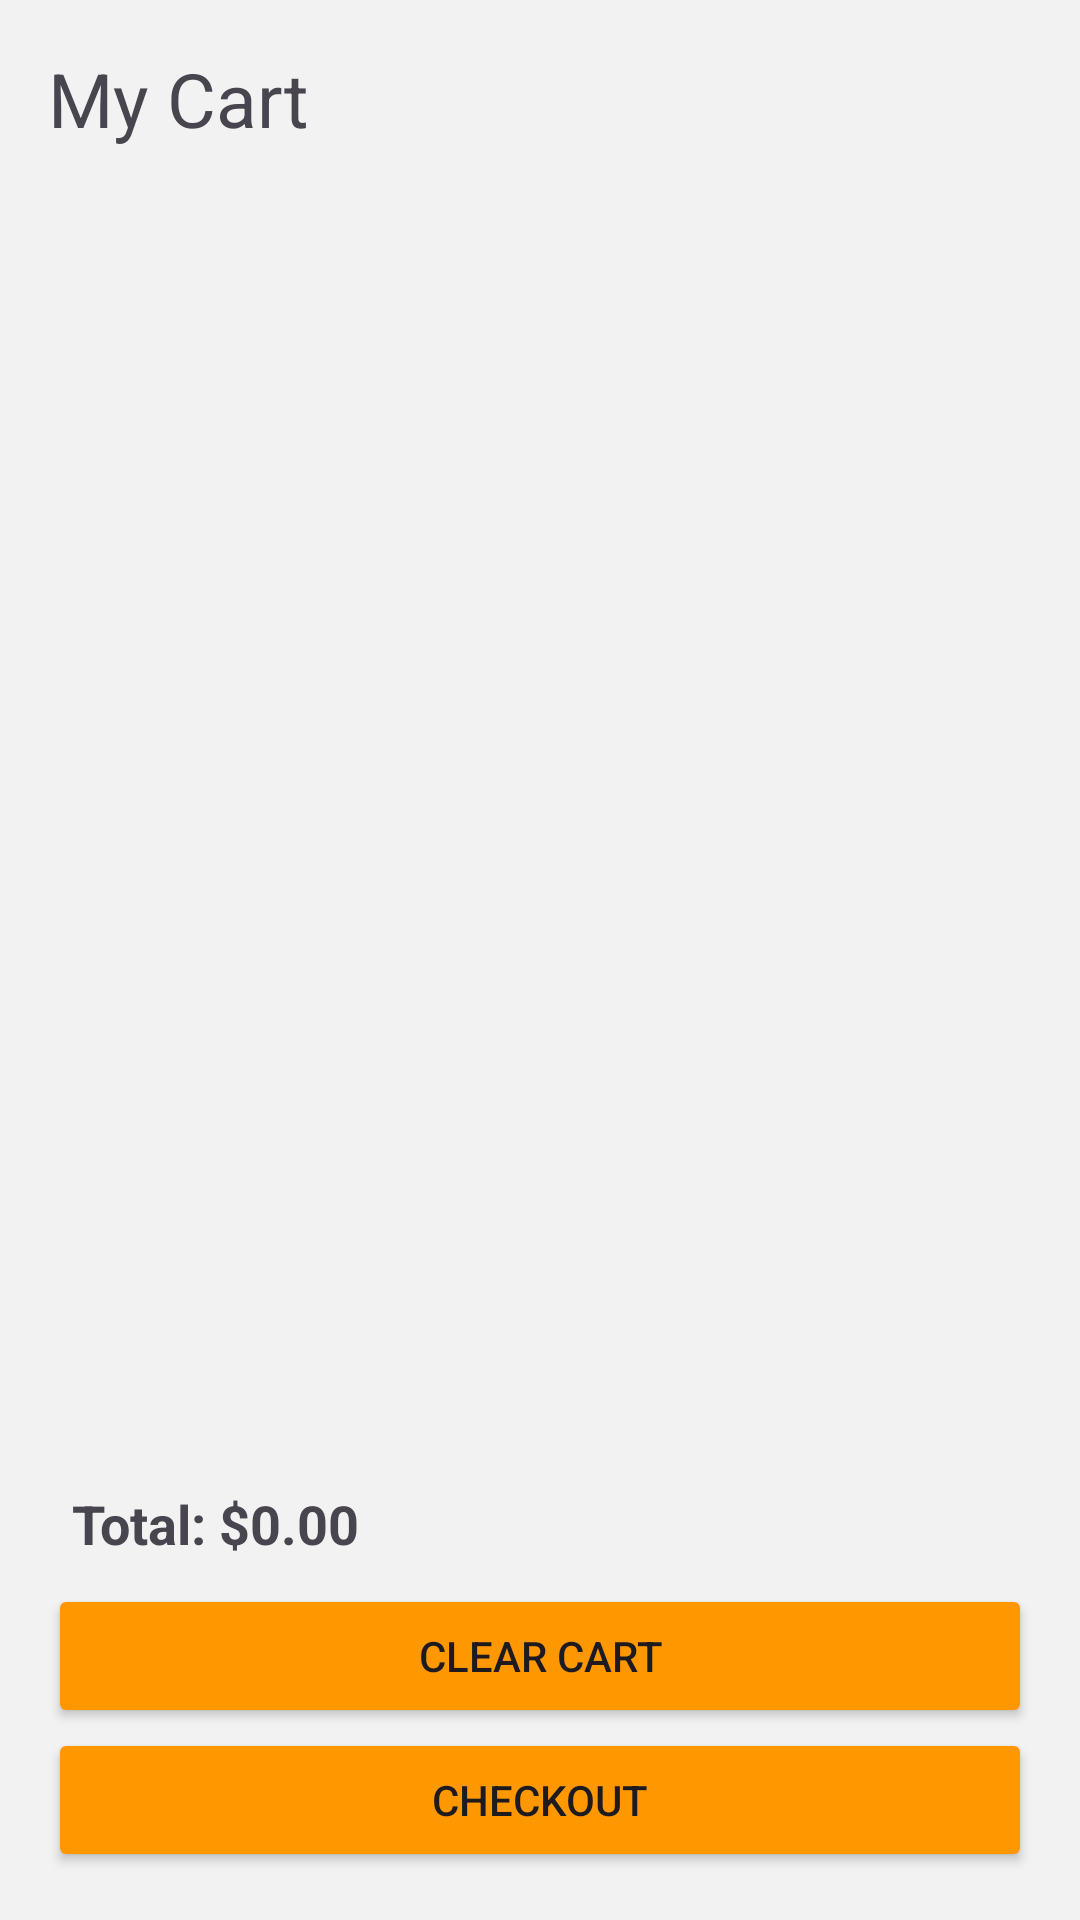

The Android layout XML behind this screen, and the referenced resources:
<!-- AndroidManifest.xml: application theme Theme.YallaEatApplication -->
<!-- res/layout/fragment_customer_cart.xml -->
<LinearLayout xmlns:android="http://schemas.android.com/apk/res/android"
    xmlns:tools="http://schemas.android.com/tools"
    android:orientation="vertical"
    android:padding="16dp"
    android:background="#F2F2F2"
    android:layout_width="match_parent"
    android:layout_height="match_parent">

    <TextView
        android:layout_width="match_parent"
        android:layout_height="wrap_content"
        android:text="My Cart"
        android:textSize="25sp"/>

    <androidx.recyclerview.widget.RecyclerView
        android:id="@+id/rvCart"
        android:layout_width="match_parent"
        android:layout_height="0dp"
        android:layout_weight="1"
        tools:listitem="@layout/item_cart"
        android:layout_marginTop="20dp"/>


    <TextView
        android:id="@+id/tvTotalPrice"
        android:layout_width="match_parent"
        android:layout_height="wrap_content"
        android:text="Total: $0.00"
        android:textSize="18sp"
        android:padding="8dp"
        android:textStyle="bold"/>

    <Button
        android:id="@+id/btnClearCart"
        android:layout_width="match_parent"
        android:layout_height="wrap_content"
        android:backgroundTint="#FF9800"
        android:text="Clear Cart"/>

    <Button
        android:id="@+id/btnCheckout"
        android:layout_width="match_parent"
        android:layout_height="wrap_content"
        android:backgroundTint="#FF9800"
        android:text="Checkout"/>

</LinearLayout>
<!-- res/layout/item_cart.xml (included above) -->
<androidx.cardview.widget.CardView xmlns:android="http://schemas.android.com/apk/res/android"
    xmlns:app="http://schemas.android.com/apk/res-auto"
    xmlns:tools="http://schemas.android.com/tools"
    android:orientation="horizontal"
    android:padding="8dp"
    android:layout_width="match_parent"
    android:layout_height="wrap_content"
    android:backgroundTint="#FFFFFF"
    app:cardCornerRadius="20dp"
    android:layout_marginBottom="20dp">

    <androidx.constraintlayout.widget.ConstraintLayout
        android:layout_width="match_parent"
        android:layout_height="170dp">

        <TextView
            android:id="@+id/tvCartName"
            android:layout_width="wrap_content"
            android:layout_height="wrap_content"
            android:text="Dish Name"
            android:layout_marginTop="10dp"
            android:layout_marginStart="20dp"
            android:textSize="16sp"
            android:textStyle="bold"
            app:layout_constraintStart_toStartOf="parent"
            app:layout_constraintTop_toTopOf="parent" />

        <TextView
            android:id="@+id/tvCartUnitPrice"
            android:layout_width="wrap_content"
            android:layout_height="wrap_content"
            android:text="Unit Price: $0"
            app:layout_constraintStart_toStartOf="@+id/tvCartName"
            app:layout_constraintTop_toBottomOf="@id/tvCartName" />


        <TextView
            android:id="@+id/tvCartTotalPrice"
            android:layout_width="wrap_content"
            android:layout_height="wrap_content"
            android:text="Total: $0"
            app:layout_constraintStart_toStartOf="@+id/tvCartUnitPrice"
            app:layout_constraintTop_toBottomOf="@+id/tvCartQuantity" />

        <TextView
            android:id="@+id/tvCartQuantity"
            android:layout_width="wrap_content"
            android:layout_height="wrap_content"
            android:text="Qty: 1"
            android:textSize="14sp"
            app:layout_constraintStart_toStartOf="@+id/tvCartTotalPrice"
            app:layout_constraintTop_toBottomOf="@+id/tvCartUnitPrice" />

        <Button
            android:id="@+id/btnIncrease"
            android:layout_width="60dp"
            android:layout_height="wrap_content"
            android:layout_marginTop="20dp"
            android:backgroundTint="#FF9800"
            android:text="+"
            app:layout_constraintBottom_toBottomOf="parent"
            app:layout_constraintStart_toStartOf="@+id/tvCartTotalPrice"
            app:layout_constraintTop_toBottomOf="@+id/tvCartTotalPrice"
            app:layout_constraintVertical_bias="0.0" />

        <Button
            android:id="@+id/btnDecrease"
            android:layout_width="60dp"
            android:layout_height="wrap_content"
            android:backgroundTint="#FF9800"
            android:text="-"
            android:layout_marginStart="20dp"
            app:layout_constraintBottom_toBottomOf="@+id/btnIncrease"
            app:layout_constraintStart_toEndOf="@+id/btnIncrease"
            app:layout_constraintTop_toTopOf="@id/btnIncrease" />

        <Button
            android:id="@+id/btnDeleteItem"
            android:layout_width="wrap_content"
            android:layout_height="wrap_content"
            android:backgroundTint="#FF9800"
            android:text="Delete"
            android:layout_marginEnd="20dp"
            app:layout_constraintEnd_toEndOf="parent"
            app:layout_constraintTop_toTopOf="@id/btnIncrease" />

    </androidx.constraintlayout.widget.ConstraintLayout>
</androidx.cardview.widget.CardView>
<!-- resources referenced by this layout -->
<resources>
  <style name="Theme.YallaEatApplication" parent="Base.Theme.YallaEatApplication" />
  <style name="Base.Theme.YallaEatApplication" parent="Theme.Material3.DayNight.NoActionBar">
          
          
      </style>
</resources>
